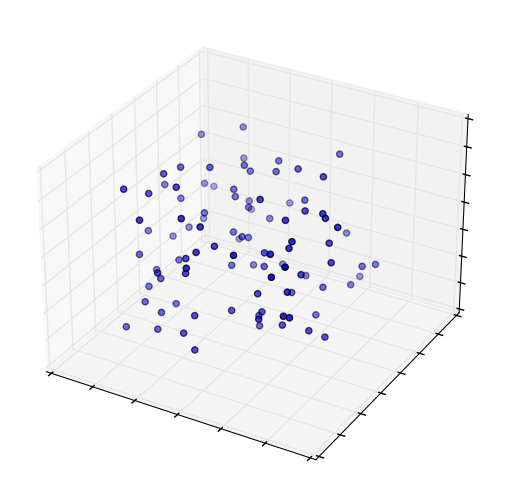

This figure's Python source:
import matplotlib.pyplot as plt
import numpy as np

plt.style.use('classic')

n = 100
rng = np.random.default_rng()
xs = rng.uniform(23, 32, n)
ys = rng.uniform(0, 100, n)
zs = rng.uniform(-50, -25, n)

fig, ax = plt.subplots(subplot_kw={"projection": "3d"})
ax.scatter(xs, ys, zs)

ax.set(xticklabels=[],
       yticklabels=[],
       zticklabels=[])

plt.show()